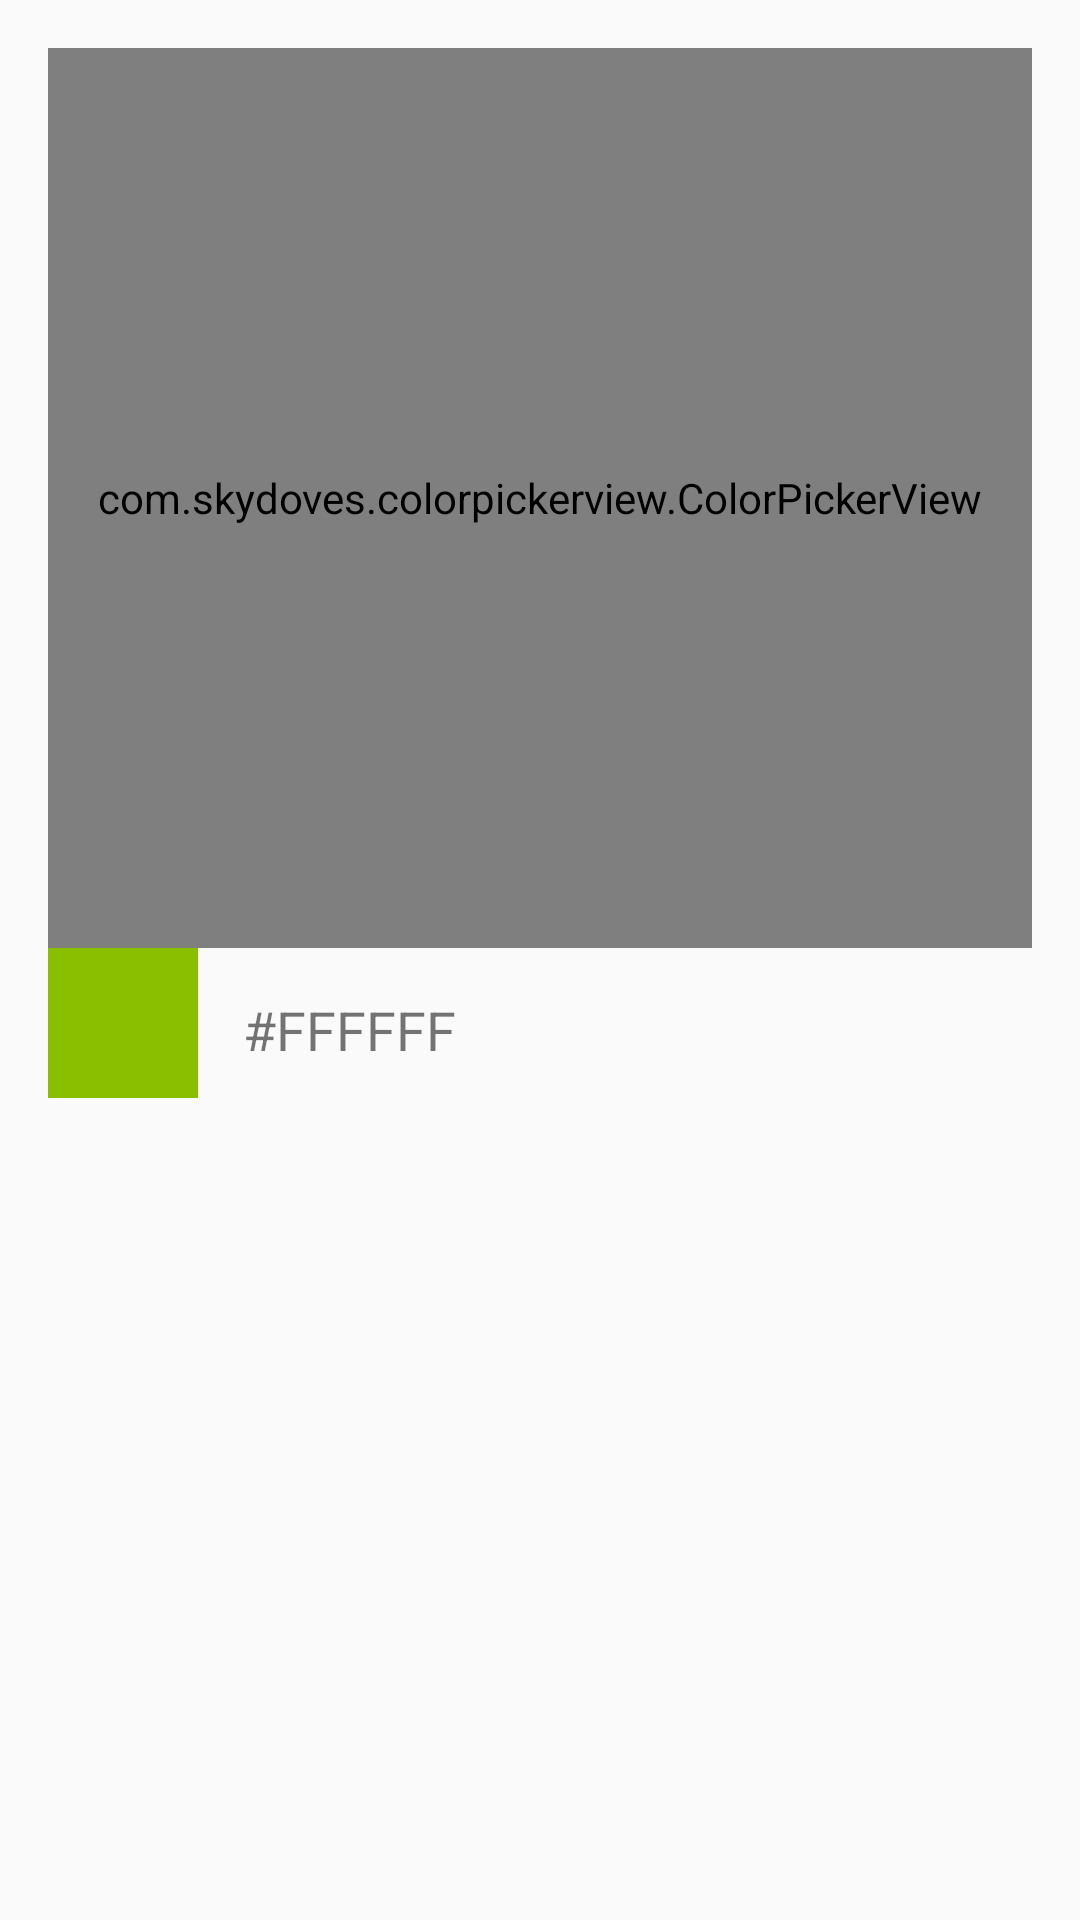

Layout XML and referenced resources for this Android screen:
<!-- AndroidManifest.xml: application theme AppTheme -->
<!-- res/layout/dialog_layout.xml -->
<?xml version="1.0" encoding="utf-8"?>
<LinearLayout xmlns:android="http://schemas.android.com/apk/res/android"
    xmlns:app="http://schemas.android.com/apk/res-auto"
    android:orientation="vertical"
    android:layout_width="match_parent"
    android:layout_height="wrap_content">

    <RelativeLayout
        android:layout_width="match_parent"
        android:padding="@dimen/activity_horizontal_margin"
        android:layout_height="wrap_content">
        <com.skydoves.colorpickerview.ColorPickerView
            android:id="@+id/colorPickerView"
            android:layout_width="match_parent"
            android:layout_height="300dp"
            app:src="@drawable/palette"
            app:selector="@drawable/wheel" />
        <View
            android:layout_width="50dp"
            android:layout_below="@+id/colorPickerView"
            android:layout_height="50dp"
            android:background="@color/colorPrimaryDark"
            android:id="@+id/view_color"/>
        <TextView
            android:layout_width="wrap_content"
            android:layout_height="wrap_content"
            android:id="@+id/tv_hexColor"
            android:gravity="center"
            android:text="#FFFFFF"
            android:layout_marginTop="15dp"
            android:textSize="18sp"
            android:layout_marginLeft="15dp"
            android:layout_below="@+id/colorPickerView"
            android:layout_centerVertical="true"
            android:layout_alignBaseline="@+id/view_color"
            android:layout_toEndOf="@+id/view_color" />
    </RelativeLayout>
</LinearLayout>
<!-- resources referenced by this layout -->
<resources>
  <color name="colorPrimaryDark">#8abf00</color>
  <dimen name="activity_horizontal_margin">16dp</dimen>
  <style name="AppTheme" parent="Theme.AppCompat.Light.DarkActionBar">
          
          <item name="colorPrimary">@color/colorPrimary</item>
          <item name="colorPrimaryDark">@color/colorPrimaryDark</item>
          <item name="colorAccent">@color/colorAccent</item>
      </style>
  <color name="colorPrimary">#bff201</color>
  <color name="colorAccent">#f6ff56</color>
</resources>
